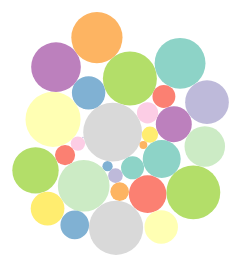
D3 v7 page, settled after 360 driven frames (6 s of simulated time); the page loaded 1 data file(s).



    var width = 400, height = 400;

    // setup svg
    d3.select('#container')
        .append('svg')
        .attr('width',width)
        .attr('height',height);

    // Reading in csv file
    d3.csv('./Exercise 29/Data.csv').then(function(data) {

        // Colour scheme
        // https://www.d3-graph-gallery.com/graph/custom_color.html
        var myColor = d3.scaleOrdinal().domain([1,data]).range(d3.schemeSet3);

        var simulation = d3.forceSimulation(data)
                            .force('charge', d3.forceManyBody().strength(5))
                            .force('center', d3.forceCenter(width / 2, height / 2))
                            .force('collision', d3.forceCollide().radius(function(d) {
                                return d.radius
                            }))
                            .on('tick', ticked);

        function ticked() {

            var u = d3.select('svg')
                        .selectAll('circle')
                        .data(data)
                        .join('circle')
                        // based on the index of the data
                        .style('fill', function(d, i) {
                            return myColor(i)
                        })
                        .attr('r', function(d) {
                            return d.radius
                        })
                        .attr('cx', function(d) {
                            return d.x 
                        })
                        .attr('cy', function(d) {
                            return d.y
                        })
                        .on("mouseover", function(d, i){
                            d3.select(this.parentNode)
                                .append("text")
                                .attr('text-anchor', 'middle')
                                .classed('bar-title', true)
                                .attr("x", d => i.x)
                                .attr("y", d => i.y)
                                .text(d => `${i.radius}`)
                                .style("font-size", '9px')
                        })
                        .on("mouseout", function(){
                            // Remove the text label 
                            d3.selectAll('.bar-title')
                            .remove()
                        });
        };
    });



### data: Exercise 29/Data.csv
radius
7.311
11.49
18.8
5.13
9.288
26.99
7.202
29.37
17.98
25.85
8.093
18.96
27.53
21.84
10.06
16.71
3.946
23.2
10.62
27.09
24.84
20.25
16.86
25.43
16.76
0.6343
11.43
14.3
25.61
26.94